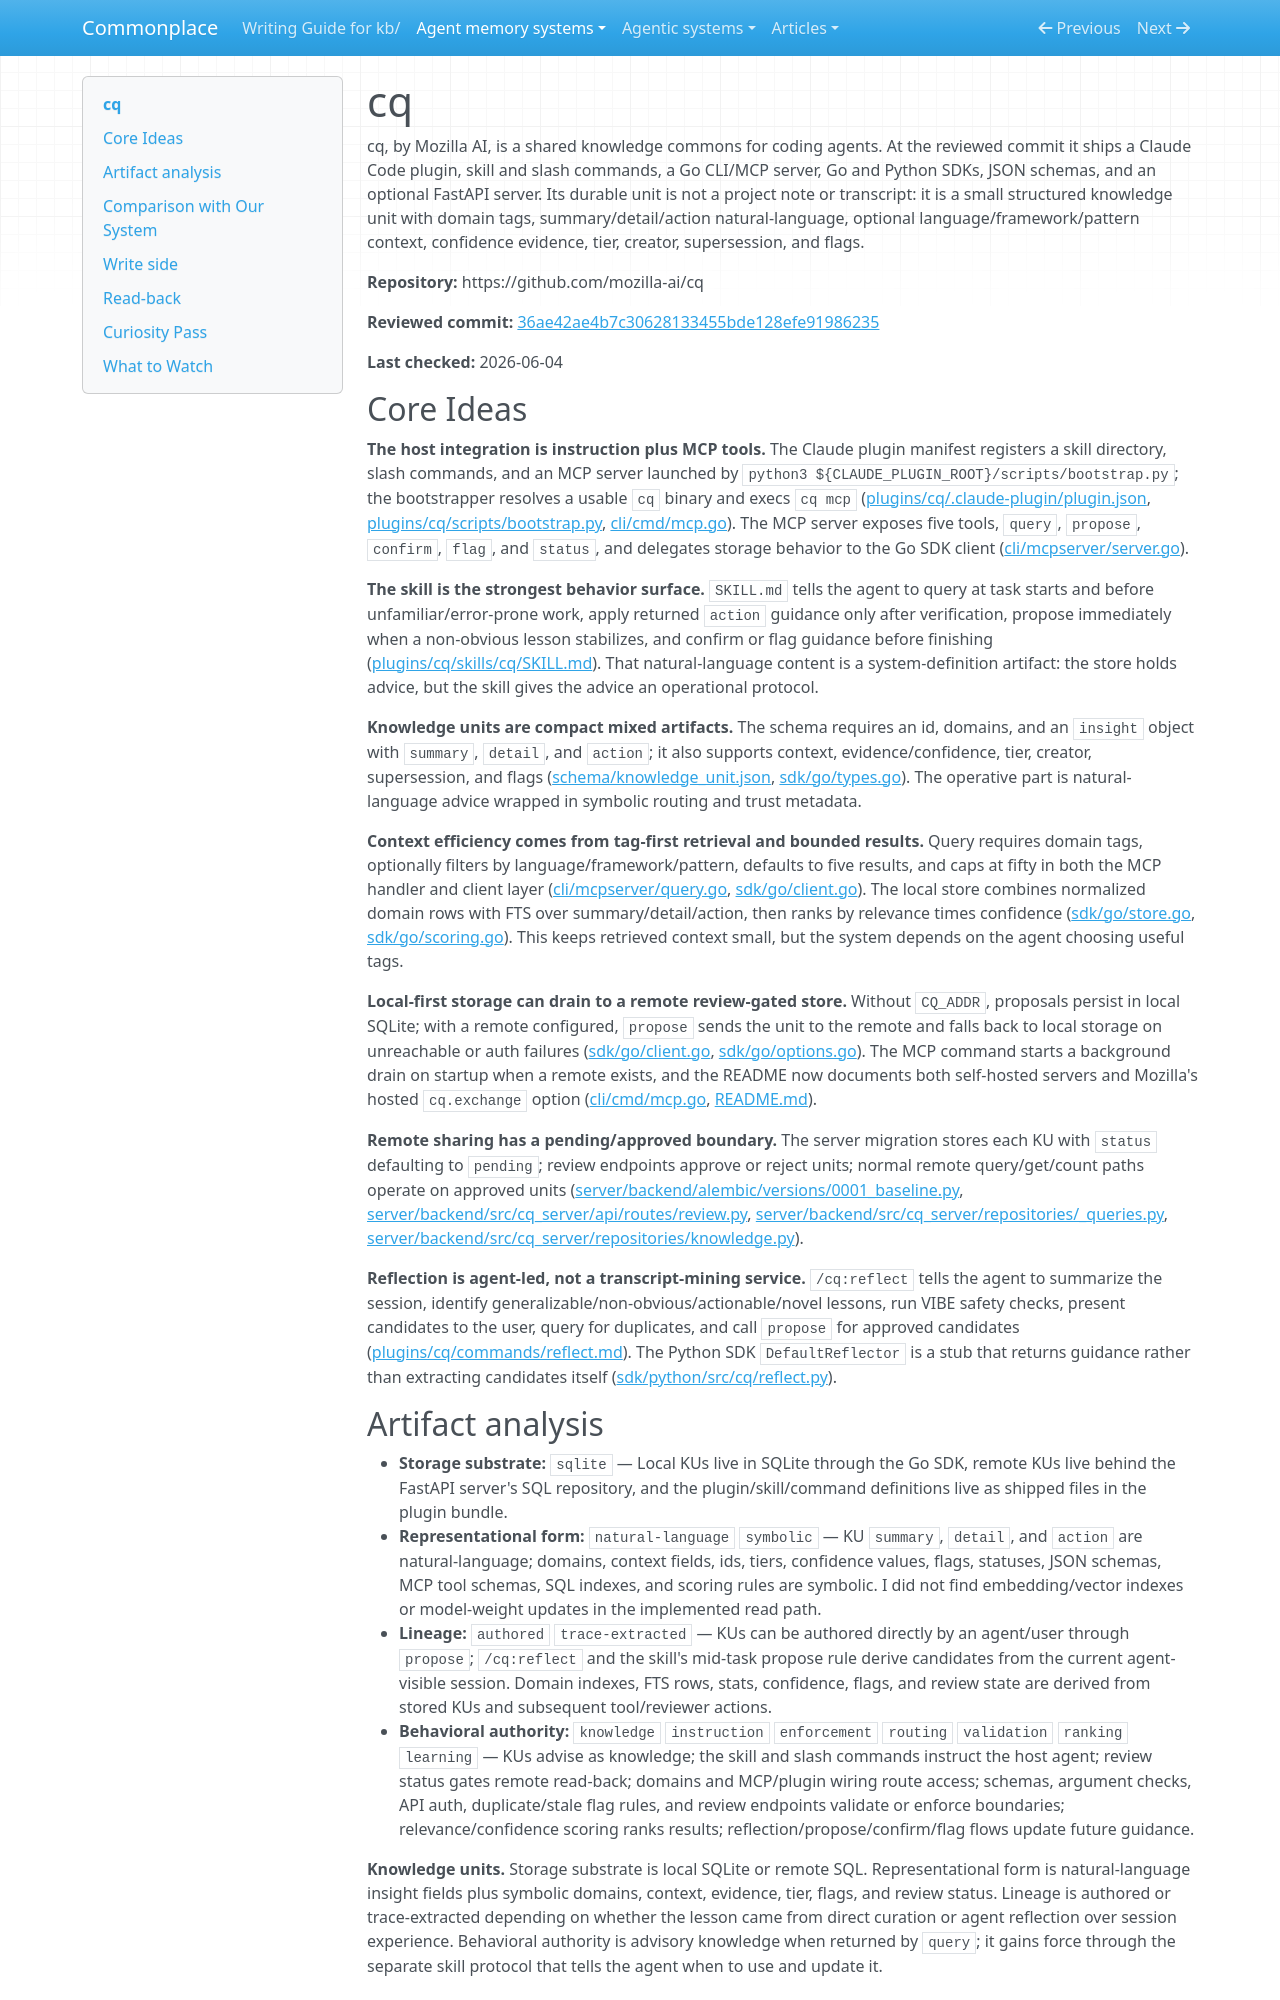

repository: zby/commonplace · page: agent-memory-systems/reviews/cq/index.html · generator: mkdocs

---
description: "cq review: Mozilla AI plugin and MCP store for structured agent knowledge units, review-gated sharing, and agent-led reflection"
type: agent-memory-systems/types/agent-memory-system-review.md
source-tier: code-grounded
tags: [trace-learning]
last-checked: "2026-06-04"
---

# cq

cq, by Mozilla AI, is a shared knowledge commons for coding agents. At the reviewed commit it ships a Claude Code plugin, skill and slash commands, a Go CLI/MCP server, Go and Python SDKs, JSON schemas, and an optional FastAPI server. Its durable unit is not a project note or transcript: it is a small structured knowledge unit with domain tags, summary/detail/action natural-language, optional language/framework/pattern context, confidence evidence, tier, creator, supersession, and flags.

**Repository:** https://github.com/mozilla-ai/cq

**Reviewed commit:** [36ae42ae4b7c30628133455bde128efe91986235](https://github.com/mozilla-ai/cq/commit/36ae42ae4b7c30628133455bde128efe91986235)

**Last checked:** 2026-06-04

## Core Ideas

**The host integration is instruction plus MCP tools.** The Claude plugin manifest registers a skill directory, slash commands, and an MCP server launched by `python3 ${CLAUDE_PLUGIN_ROOT}/scripts/bootstrap.py`; the bootstrapper resolves a usable `cq` binary and execs `cq mcp` ([plugins/cq/.claude-plugin/plugin.json](https://github.com/mozilla-ai/cq/blob/36ae42ae4b7c30628133455bde128efe91986235/plugins/cq/.claude-plugin/plugin.json), [plugins/cq/scripts/bootstrap.py](https://github.com/mozilla-ai/cq/blob/36ae42ae4b7c30628133455bde128efe91986235/plugins/cq/scripts/bootstrap.py), [cli/cmd/mcp.go](https://github.com/mozilla-ai/cq/blob/36ae42ae4b7c30628133455bde128efe91986235/cli/cmd/mcp.go)). The MCP server exposes five tools, `query`, `propose`, `confirm`, `flag`, and `status`, and delegates storage behavior to the Go SDK client ([cli/mcpserver/server.go](https://github.com/mozilla-ai/cq/blob/36ae42ae4b7c30628133455bde128efe91986235/cli/mcpserver/server.go)).

**The skill is the strongest behavior surface.** `SKILL.md` tells the agent to query at task starts and before unfamiliar/error-prone work, apply returned `action` guidance only after verification, propose immediately when a non-obvious lesson stabilizes, and confirm or flag guidance before finishing ([plugins/cq/skills/cq/SKILL.md](https://github.com/mozilla-ai/cq/blob/36ae42ae4b7c30628133455bde128efe91986235/plugins/cq/skills/cq/SKILL.md)). That natural-language content is a system-definition artifact: the store holds advice, but the skill gives the advice an operational protocol.

**Knowledge units are compact mixed artifacts.** The schema requires an id, domains, and an `insight` object with `summary`, `detail`, and `action`; it also supports context, evidence/confidence, tier, creator, supersession, and flags ([schema/knowledge_unit.json](https://github.com/mozilla-ai/cq/blob/36ae42ae4b7c30628133455bde128efe91986235/schema/knowledge_unit.json), [sdk/go/types.go](https://github.com/mozilla-ai/cq/blob/36ae42ae4b7c30628133455bde128efe91986235/sdk/go/types.go)). The operative part is natural-language advice wrapped in symbolic routing and trust metadata.

**Context efficiency comes from tag-first retrieval and bounded results.** Query requires domain tags, optionally filters by language/framework/pattern, defaults to five results, and caps at fifty in both the MCP handler and client layer ([cli/mcpserver/query.go](https://github.com/mozilla-ai/cq/blob/36ae42ae4b7c30628133455bde128efe91986235/cli/mcpserver/query.go), [sdk/go/client.go](https://github.com/mozilla-ai/cq/blob/36ae42ae4b7c30628133455bde128efe91986235/sdk/go/client.go)). The local store combines normalized domain rows with FTS over summary/detail/action, then ranks by relevance times confidence ([sdk/go/store.go](https://github.com/mozilla-ai/cq/blob/36ae42ae4b7c30628133455bde128efe91986235/sdk/go/store.go), [sdk/go/scoring.go](https://github.com/mozilla-ai/cq/blob/36ae42ae4b7c30628133455bde128efe91986235/sdk/go/scoring.go)). This keeps retrieved context small, but the system depends on the agent choosing useful tags.

**Local-first storage can drain to a remote review-gated store.** Without `CQ_ADDR`, proposals persist in local SQLite; with a remote configured, `propose` sends the unit to the remote and falls back to local storage on unreachable or auth failures ([sdk/go/client.go](https://github.com/mozilla-ai/cq/blob/36ae42ae4b7c30628133455bde128efe91986235/sdk/go/client.go), [sdk/go/options.go](https://github.com/mozilla-ai/cq/blob/36ae42ae4b7c30628133455bde128efe91986235/sdk/go/options.go)). The MCP command starts a background drain on startup when a remote exists, and the README now documents both self-hosted servers and Mozilla's hosted `cq.exchange` option ([cli/cmd/mcp.go](https://github.com/mozilla-ai/cq/blob/36ae42ae4b7c30628133455bde128efe91986235/cli/cmd/mcp.go), [README.md](https://github.com/mozilla-ai/cq/blob/36ae42ae4b7c30628133455bde128efe91986235/README.md)).

**Remote sharing has a pending/approved boundary.** The server migration stores each KU with `status` defaulting to `pending`; review endpoints approve or reject units; normal remote query/get/count paths operate on approved units ([server/backend/alembic/versions/0001_baseline.py](https://github.com/mozilla-ai/cq/blob/36ae42ae4b7c30628133455bde128efe91986235/server/backend/alembic/versions/0001_baseline.py), [server/backend/src/cq_server/api/routes/review.py](https://github.com/mozilla-ai/cq/blob/36ae42ae4b7c30628133455bde128efe91986235/server/backend/src/cq_server/api/routes/review.py), [server/backend/src/cq_server/repositories/_queries.py](https://github.com/mozilla-ai/cq/blob/36ae42ae4b7c30628133455bde128efe91986235/server/backend/src/cq_server/repositories/_queries.py), [server/backend/src/cq_server/repositories/knowledge.py](https://github.com/mozilla-ai/cq/blob/36ae42ae4b7c30628133455bde128efe91986235/server/backend/src/cq_server/repositories/knowledge.py)).

**Reflection is agent-led, not a transcript-mining service.** `/cq:reflect` tells the agent to summarize the session, identify generalizable/non-obvious/actionable/novel lessons, run VIBE safety checks, present candidates to the user, query for duplicates, and call `propose` for approved candidates ([plugins/cq/commands/reflect.md](https://github.com/mozilla-ai/cq/blob/36ae42ae4b7c30628133455bde128efe91986235/plugins/cq/commands/reflect.md)). The Python SDK `DefaultReflector` is a stub that returns guidance rather than extracting candidates itself ([sdk/python/src/cq/reflect.py](https://github.com/mozilla-ai/cq/blob/36ae42ae4b7c30628133455bde128efe91986235/sdk/python/src/cq/reflect.py)).
